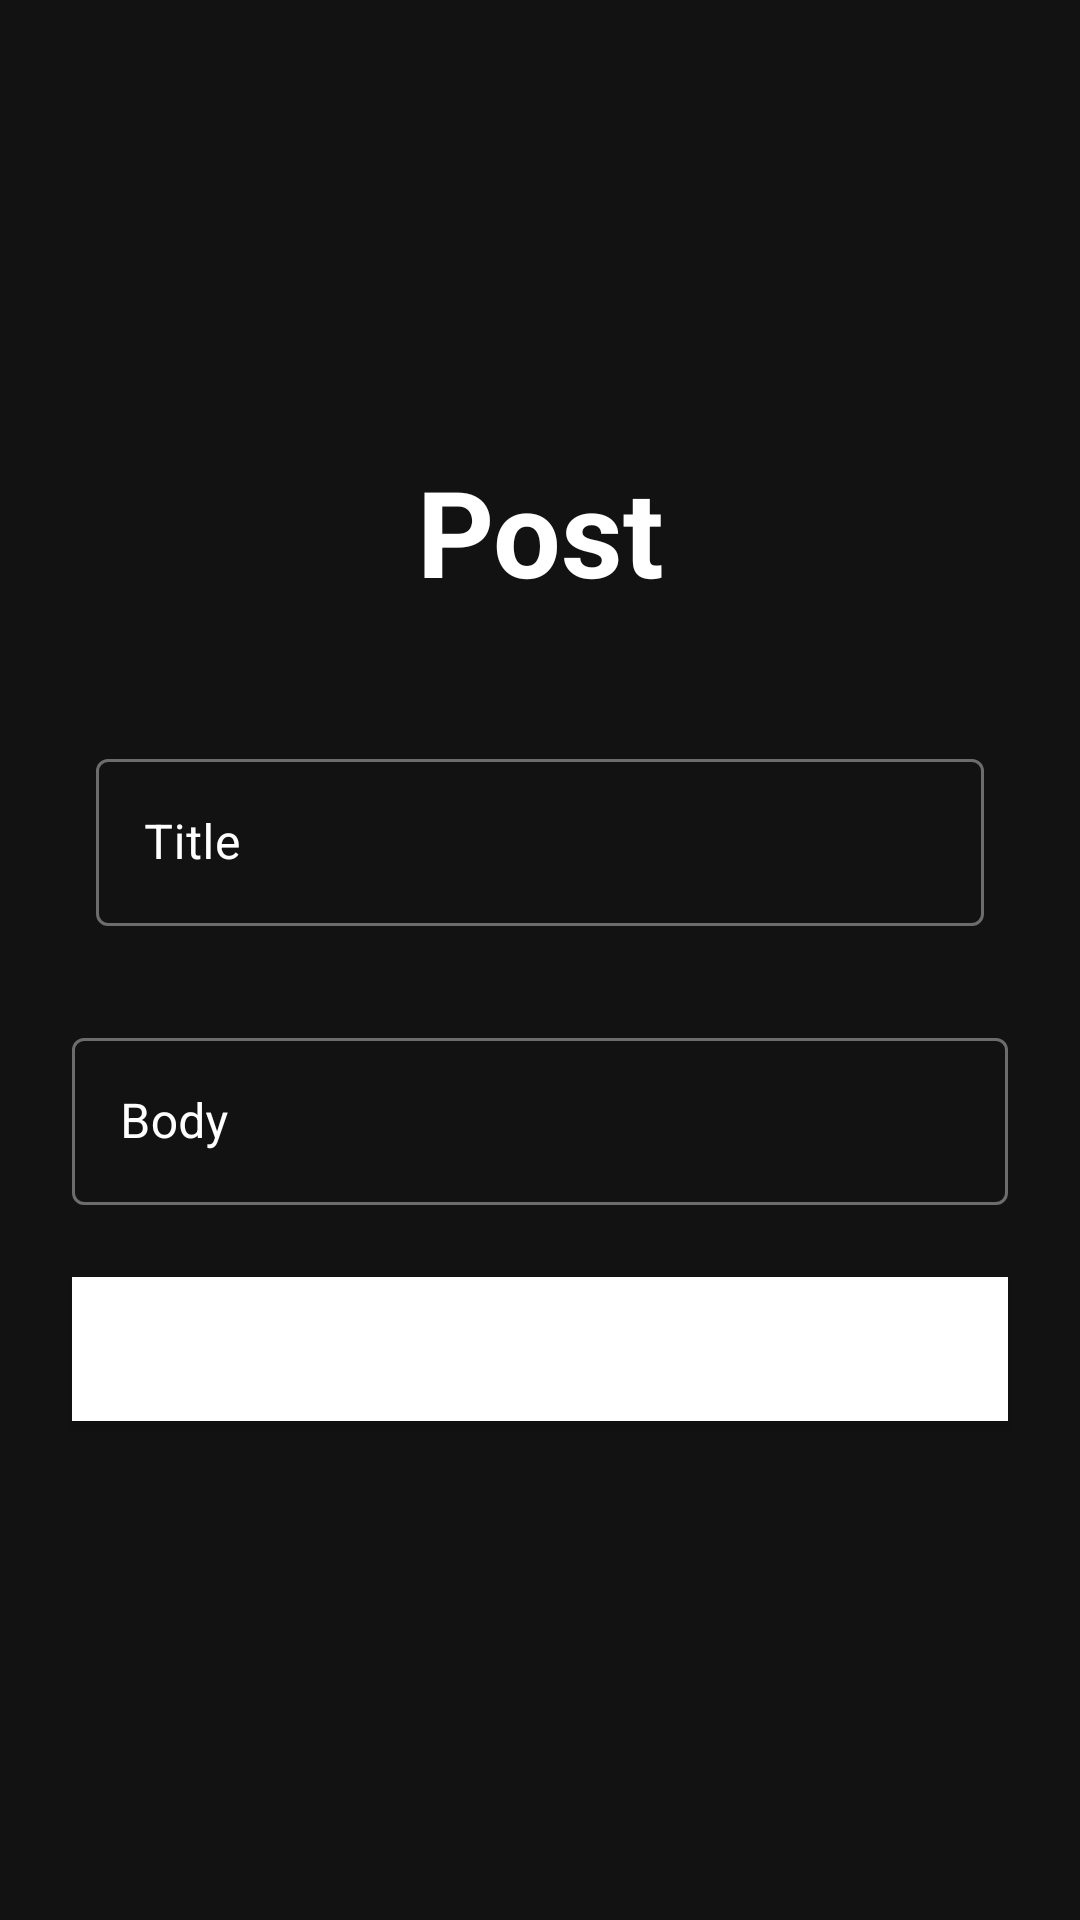

Android layout source for this screen:
<!-- AndroidManifest.xml: application theme Theme.MaterialComponents.NoActionBar -->
<!-- res/layout/fragment_add_post.xml -->
<?xml version="1.0" encoding="utf-8"?>
<androidx.constraintlayout.widget.ConstraintLayout xmlns:android="http://schemas.android.com/apk/res/android"
    xmlns:app="http://schemas.android.com/apk/res-auto"
    android:layout_width="match_parent"
    android:layout_height="match_parent">


    <LinearLayout
        android:id="@+id/linearLayout3"
        android:layout_width="0dp"
        android:layout_height="match_parent"
        android:layout_gravity="center"
        android:gravity="center"
        android:orientation="vertical"
        app:layout_constraintBottom_toBottomOf="parent"
        app:layout_constraintEnd_toEndOf="parent"
        app:layout_constraintStart_toStartOf="parent"
        app:layout_constraintTop_toTopOf="parent">


        <TextView
            android:id="@+id/textView3"
            android:layout_width="match_parent"
            android:layout_height="wrap_content"
            android:layout_marginStart="8dp"
            android:layout_marginTop="8dp"
            android:layout_marginEnd="8dp"
            android:layout_marginBottom="12dp"
            android:gravity="center"
            android:text="Post"
            android:textColor="@android:color/white"
            android:textSize="40sp"
            android:textStyle="bold"
            app:layout_constraintBottom_toBottomOf="parent"
            app:layout_constraintEnd_toEndOf="parent"
            app:layout_constraintHorizontal_bias="1.0"
            app:layout_constraintStart_toStartOf="parent"
            app:layout_constraintTop_toTopOf="parent"
            app:layout_constraintVertical_bias="0.098" />


        <LinearLayout
            android:id="@+id/linearLayout"
            android:layout_width="match_parent"
            android:layout_height="wrap_content"
            android:layout_margin="12dp"
            android:layout_marginTop="8dp"
            android:layout_marginBottom="8dp"
            android:orientation="vertical"

            app:layout_constraintBottom_toBottomOf="parent"
            app:layout_constraintEnd_toEndOf="parent"
            app:layout_constraintStart_toStartOf="parent"
            app:layout_constraintTop_toTopOf="parent"
            app:layout_constraintVertical_bias="0.402">


            <com.google.android.material.textfield.TextInputLayout
                android:id="@+id/EmailInputLayout"
                style="@style/Widget.MaterialComponents.TextInputLayout.OutlinedBox"
                android:layout_width="match_parent"
                android:layout_height="wrap_content"
                android:layout_margin="20dp"
                android:layout_marginTop="12dp"
                android:layout_marginBottom="8dp"
                android:textColorHint="@android:color/white"
                app:errorEnabled="false"
                app:layout_constraintEnd_toEndOf="parent"
                app:layout_constraintStart_toStartOf="parent"
                app:layout_constraintTop_toBottomOf="@+id/textView3">

                <EditText
                    android:id="@+id/title"
                    android:layout_width="match_parent"
                    android:layout_height="wrap_content"
                    android:hint="Title"
                    android:textColor="@android:color/white"
                    android:textColorHint="@android:color/white"

                    />


            </com.google.android.material.textfield.TextInputLayout>

            <com.google.android.material.textfield.TextInputLayout
                style="@style/Widget.MaterialComponents.TextInputLayout.OutlinedBox"
                android:layout_width="match_parent"
                android:layout_height="wrap_content"
                android:layout_margin="12dp"
                android:layout_marginTop="12dp"
                android:layout_marginBottom="8dp"
                android:textColorHint="@android:color/white"
                app:errorEnabled="false"
                app:layout_constraintBottom_toBottomOf="parent"
                app:layout_constraintEnd_toEndOf="parent"
                app:layout_constraintStart_toStartOf="parent"
                app:layout_constraintTop_toTopOf="parent">

                <EditText
                    android:id="@+id/body"
                    android:layout_width="match_parent"
                    android:layout_height="wrap_content"
                    android:hint="Body"
                    android:inputType="text"
                    android:textColor="@android:color/white"
                    android:textColorHint="@android:color/white" />
            </com.google.android.material.textfield.TextInputLayout>

            <Button
                android:id="@+id/post"
                android:layout_width="match_parent"
                android:layout_height="wrap_content"
                android:layout_margin="12dp"
                android:background="@android:color/white"
                android:text="Post"
                android:textColor="@android:color/white"
                app:layout_constraintBottom_toBottomOf="parent"
                app:layout_constraintEnd_toEndOf="parent"
                app:layout_constraintHorizontal_bias="1.0"
                app:layout_constraintStart_toStartOf="parent"
                app:layout_constraintTop_toBottomOf="@+id/linearLayout"
                app:layout_constraintVertical_bias="0.0" />

        </LinearLayout>

    </LinearLayout>


</androidx.constraintlayout.widget.ConstraintLayout>
<!-- resources referenced by this layout -->
<resources>

</resources>
